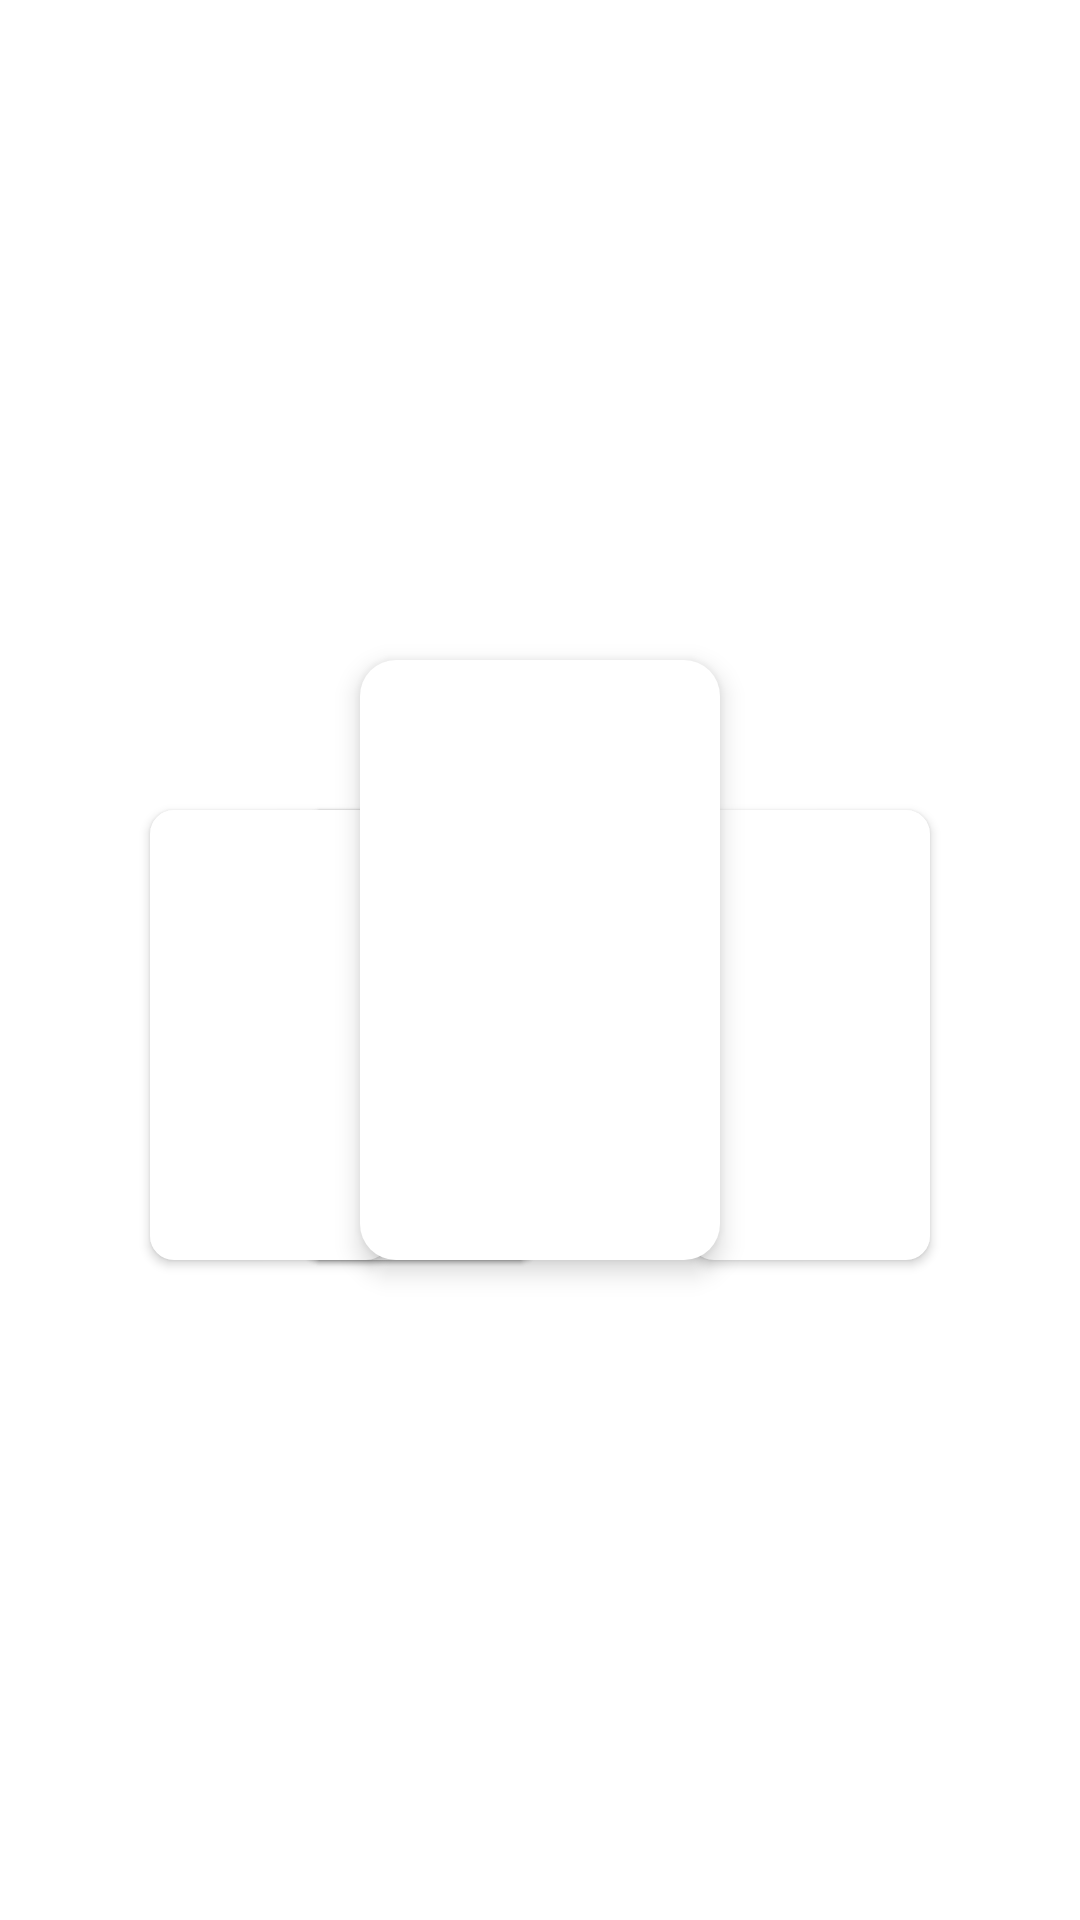

This screen was rendered from an Android layout file. Write that file and the resources it references.
<!-- AndroidManifest.xml: application theme Theme.CarouselMotion -->
<!-- res/layout/activity_carousel.xml -->
<?xml version="1.0" encoding="utf-8"?>
<androidx.constraintlayout.motion.widget.MotionLayout xmlns:android="http://schemas.android.com/apk/res/android"
    xmlns:app="http://schemas.android.com/apk/res-auto"
    xmlns:tools="http://schemas.android.com/tools"
    android:id="@+id/motionLayout"
    android:layout_width="match_parent"
    android:layout_height="match_parent"
    app:layoutDescription="@xml/motion_scene"
    tools:context=".CarouselActivity">

    <androidx.constraintlayout.utils.widget.ImageFilterView
        android:id="@+id/image1"
        android:layout_width="80dp"
        android:layout_height="150dp"
        android:layout_marginEnd="30dp"
        android:background="@color/white"
        android:elevation="1dp"
        android:scaleType="fitXY"
        app:layout_constraintBottom_toBottomOf="@id/image3"
        app:layout_constraintEnd_toStartOf="@id/guide"
        app:roundPercent="0.2" />

    <androidx.constraintlayout.utils.widget.ImageFilterView
        android:id="@+id/image2"
        android:layout_width="80dp"
        android:layout_height="150dp"
        android:background="@color/white"
        android:elevation="2dp"
        app:layout_constraintBottom_toBottomOf="@id/image3"
        app:layout_constraintEnd_toStartOf="@id/guide"
        android:scaleType="fitXY"
        app:roundPercent="0.2" />

    <androidx.constraintlayout.utils.widget.ImageFilterView
        android:id="@+id/image3"
        android:layout_width="120dp"
        android:layout_height="200dp"
        android:layout_marginStart="30dp"
        android:background="@color/white"
        android:elevation="5dp"
        android:scaleType="fitXY"
        app:layout_constraintBottom_toBottomOf="parent"
        app:layout_constraintEnd_toEndOf="parent"
        app:layout_constraintStart_toStartOf="parent"
        app:layout_constraintTop_toTopOf="parent"
        app:roundPercent="0.2" />

    <androidx.constraintlayout.utils.widget.ImageFilterView
        android:id="@+id/image4"
        android:layout_width="80dp"
        android:layout_height="150dp"
        android:layout_marginStart="30dp"
        android:background="@color/white"
        android:elevation="2dp"
        android:scaleType="fitXY"
        app:layout_constraintBottom_toBottomOf="@id/image3"
        app:layout_constraintStart_toEndOf="@id/guide"
        app:roundPercent="0.2" />

    <androidx.constraintlayout.utils.widget.ImageFilterView
        android:id="@+id/image5"
        android:layout_width="80dp"
        android:layout_height="150dp"
        android:background="@color/white"
        android:elevation="1dp"
        android:scaleType="fitXY"
        app:layout_constraintBottom_toBottomOf="@id/image3"
        app:layout_constraintStart_toEndOf="@id/guide"
        app:roundPercent="0.2" />


    <androidx.constraintlayout.widget.Guideline
        android:id="@+id/guide"
        android:layout_width="wrap_content"
        android:layout_height="wrap_content"
        android:orientation="vertical"
        app:layout_constraintGuide_percent="0.5" />

    <androidx.constraintlayout.helper.widget.Carousel
        android:id="@+id/carousel"
        android:layout_width="wrap_content"
        android:layout_height="wrap_content"
        app:carousel_backwardTransition="@id/backward"
        app:carousel_firstView="@id/image3"
        app:carousel_forwardTransition="@id/forward"
        app:carousel_infinite="true"
        app:carousel_nextState="@id/next"
        app:carousel_previousState="@id/previous"
        app:constraint_referenced_ids="image1,image2,image3,image4, image5" />


</androidx.constraintlayout.motion.widget.MotionLayout>
<!-- resources referenced by this layout -->
<resources>
  <style name="Theme.CarouselMotion" parent="Theme.MaterialComponents.DayNight.DarkActionBar">
          
          <item name="colorPrimary">@color/purple_500</item>
          <item name="colorPrimaryVariant">@color/purple_700</item>
          <item name="colorOnPrimary">@color/white</item>
          
          <item name="colorSecondary">@color/teal_200</item>
          <item name="colorSecondaryVariant">@color/teal_700</item>
          <item name="colorOnSecondary">@color/black</item>
          
          <item name="android:statusBarColor" tools:targetApi="l">?attr/colorPrimaryVariant</item>
          
      </style>
  <!-- not gathered from this repository: default colours our renderer supplied (Android Studio template values) -->
  <color name="purple_500">#FF6200EE</color>
  <color name="purple_700">#FF3700B3</color>
  <color name="teal_200">#FF03DAC5</color>
  <color name="teal_700">#FF018786</color>
  <color name="black">#FF000000</color>
  <color name="white">#FFFFFFFF</color>
</resources>
